6-way image classification set "USCS-Dataset" from GitHub (Rujiyuan/USCS-Dataset); label vocabulary: attack, defense, defensive, encirclement, maneuver, offensive.

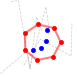
Label: encirclement

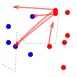
Label: maneuver

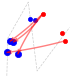
Label: offensive

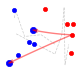
Label: attack

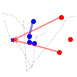
Label: defensive

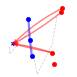
Label: defense
